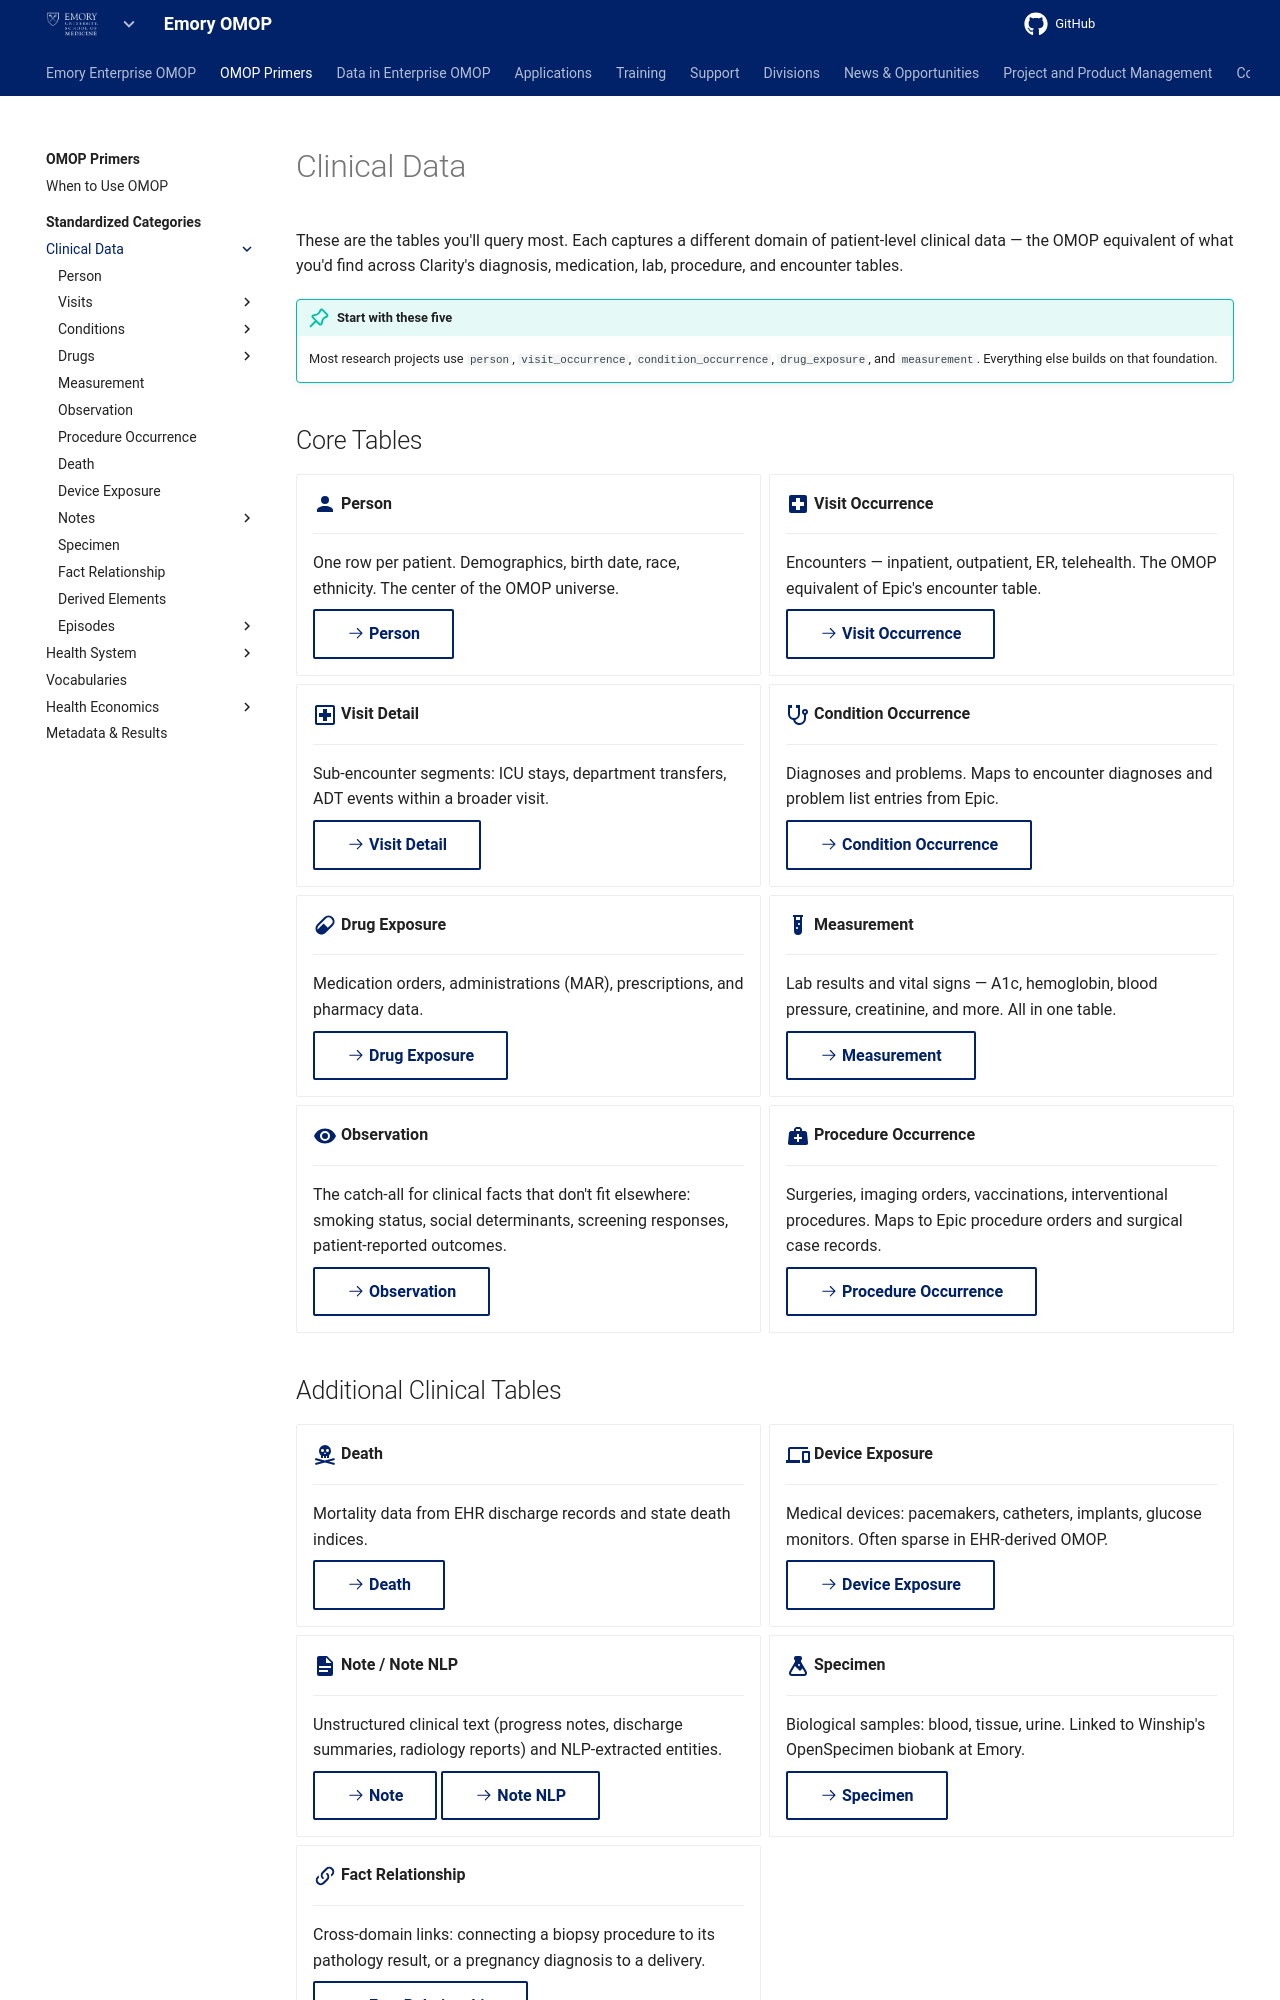

repository: Emory-OMOP/info · page: OMOP Primers/Standardized Categories/Clinical Data/index.html · generator: mkdocs

---
hide:
  - footer
title: Clinical Data
---

# Clinical Data

These are the tables you'll query most. Each captures a different domain of patient-level clinical data — the OMOP equivalent of what you'd find across Clarity's diagnosis, medication, lab, procedure, and encounter tables.

!!! tip "Start with these five"
    Most research projects use `person`, `visit_occurrence`, `condition_occurrence`, `drug_exposure`, and `measurement`. Everything else builds on that foundation.

## Core Tables

<div class="grid cards" markdown>

-   :material-account:{ .lg .middle } **Person**

    ---

    One row per patient. Demographics, birth date, race, ethnicity. The center of the OMOP universe.

    [:octicons-arrow-right-24: Person](Person/index.md){ .md-button }

-   :material-hospital-box:{ .lg .middle } **Visit Occurrence**

    ---

    Encounters — inpatient, outpatient, ER, telehealth. The OMOP equivalent of Epic's encounter table.

    [:octicons-arrow-right-24: Visit Occurrence](Visits/Visit%20Occurrence/index.md){ .md-button }

-   :material-hospital-box-outline:{ .lg .middle } **Visit Detail**

    ---

    Sub-encounter segments: ICU stays, department transfers, ADT events within a broader visit.

    [:octicons-arrow-right-24: Visit Detail](Visits/Visit%20Detail/index.md){ .md-button }

-   :material-stethoscope:{ .lg .middle } **Condition Occurrence**

    ---

    Diagnoses and problems. Maps to encounter diagnoses and problem list entries from Epic.

    [:octicons-arrow-right-24: Condition Occurrence](Conditions/Condition%20Occurrence/index.md){ .md-button }

-   :material-pill:{ .lg .middle } **Drug Exposure**

    ---

    Medication orders, administrations (MAR), prescriptions, and pharmacy data.

    [:octicons-arrow-right-24: Drug Exposure](Drugs/Drug%20Exposure/index.md){ .md-button }

-   :material-test-tube:{ .lg .middle } **Measurement**

    ---

    Lab results and vital signs — A1c, hemoglobin, blood pressure, creatinine, and more. All in one table.

    [:octicons-arrow-right-24: Measurement](Measurement/index.md){ .md-button }

-   :material-eye:{ .lg .middle } **Observation**

    ---

    The catch-all for clinical facts that don't fit elsewhere: smoking status, social determinants, screening responses, patient-reported outcomes.

    [:octicons-arrow-right-24: Observation](Observation/index.md){ .md-button }

-   :material-medical-bag:{ .lg .middle } **Procedure Occurrence**

    ---

    Surgeries, imaging orders, vaccinations, interventional procedures. Maps to Epic procedure orders and surgical case records.

    [:octicons-arrow-right-24: Procedure Occurrence](Procedure%20Occurrence/index.md){ .md-button }

</div>
